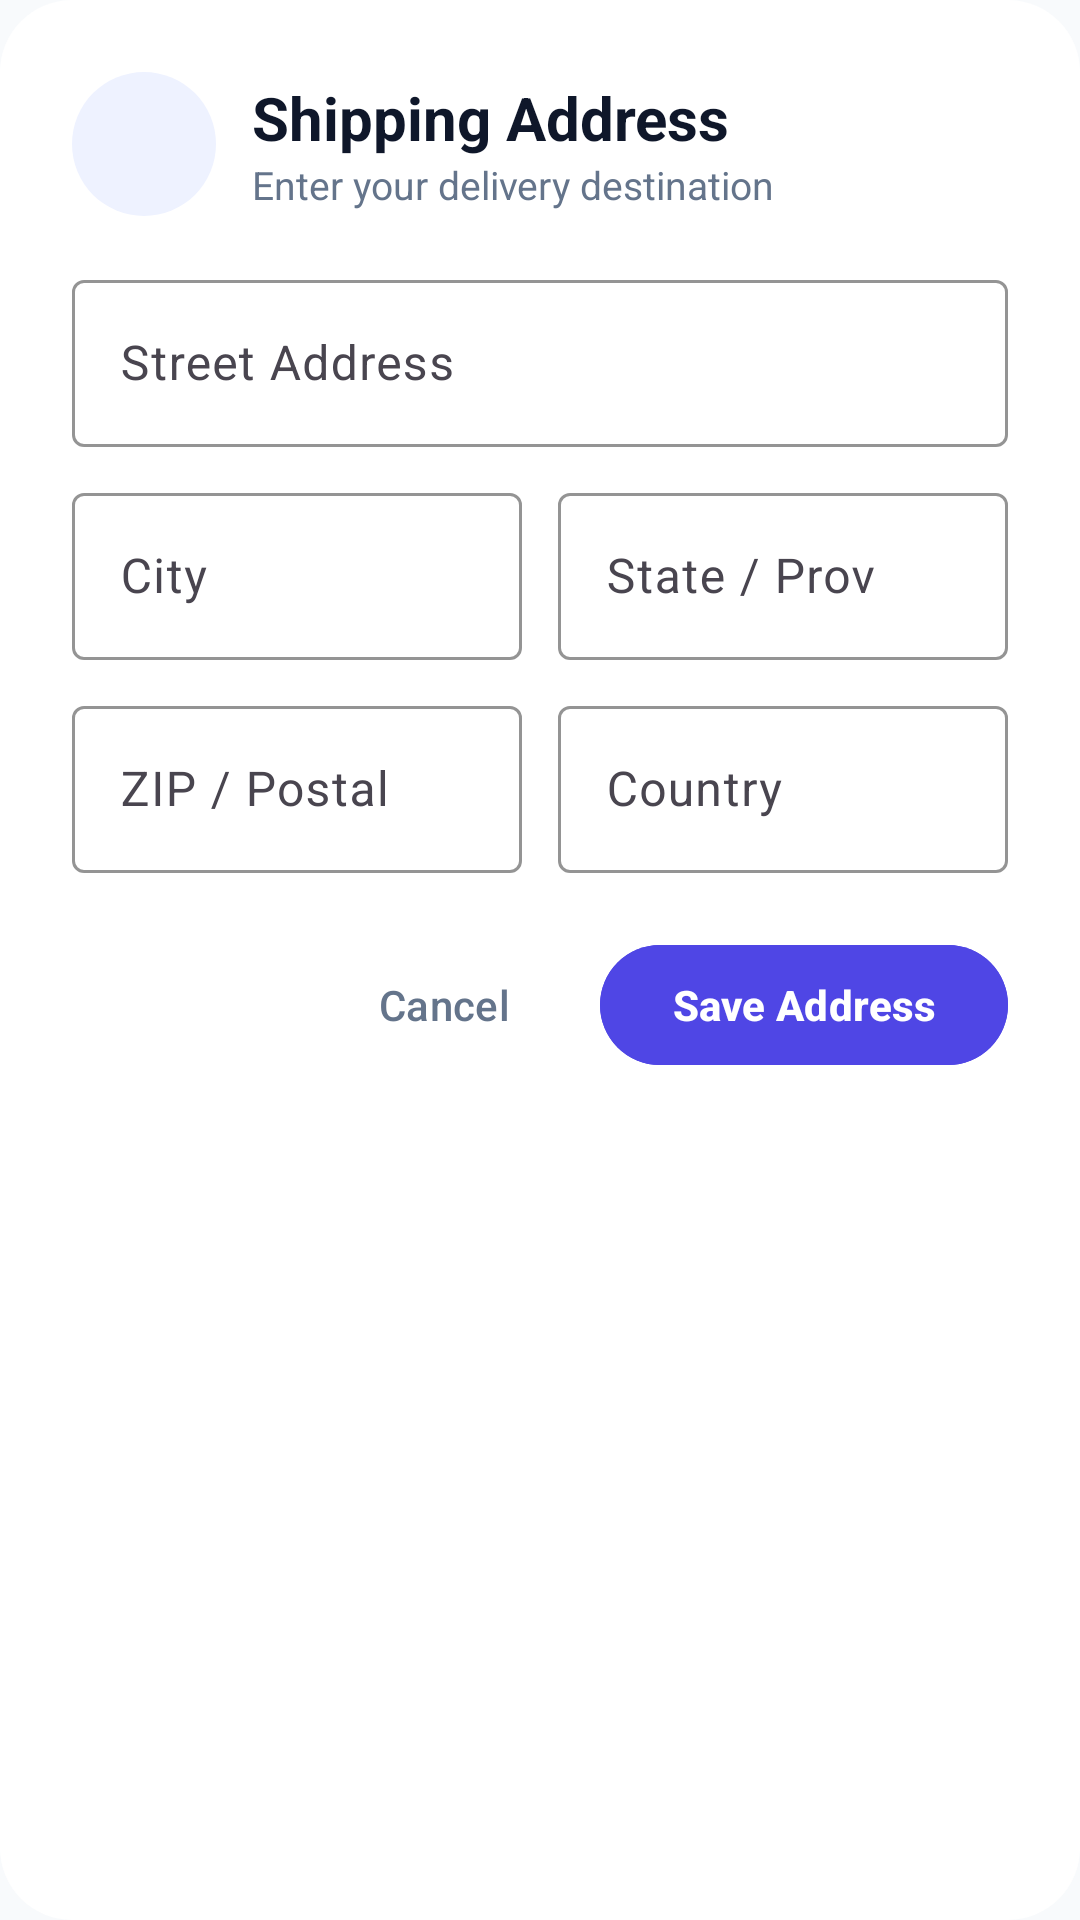

Layout XML and referenced resources for this Android screen:
<!-- AndroidManifest.xml: application theme AppTheme -->
<!-- res/layout/dialog_address_form.xml -->
<?xml version="1.0" encoding="utf-8"?>
<LinearLayout xmlns:android="http://schemas.android.com/apk/res/android"
    xmlns:app="http://schemas.android.com/apk/res-auto"
    android:layout_width="match_parent"
    android:layout_height="wrap_content"
    android:orientation="vertical"
    android:background="@drawable/bg_dialog_surface"
    android:padding="24dp">

    
    <LinearLayout
        android:layout_width="wrap_content"
        android:layout_height="wrap_content"
        android:orientation="horizontal"
        android:gravity="center_vertical"
        android:layout_marginBottom="16dp">

        <FrameLayout
            android:layout_width="48dp"
            android:layout_height="48dp"
            android:background="@drawable/bg_badge_rounded"
            android:backgroundTint="@color/colorPrimaryContainer"
            android:layout_marginEnd="12dp">

            <ImageView
                android:layout_width="24dp"
                android:layout_height="24dp"
                android:layout_gravity="center"
                android:src="@drawable/ic_location"
                app:tint="@color/colorPrimary" />
        </FrameLayout>

        <LinearLayout
            android:layout_width="wrap_content"
            android:layout_height="wrap_content"
            android:orientation="vertical">

            <TextView
                android:id="@+id/dialog_address_title"
                android:layout_width="wrap_content"
                android:layout_height="wrap_content"
                android:text="Shipping Address"
                android:textColor="@color/colorTextPrimary"
                android:textSize="20sp"
                android:textStyle="bold" />

            <TextView
                android:id="@+id/dialog_address_subtitle"
                android:layout_width="wrap_content"
                android:layout_height="wrap_content"
                android:text="Enter your delivery destination"
                android:textColor="@color/colorTextSecondary"
                android:textSize="13sp" />
        </LinearLayout>
    </LinearLayout>

    
    <com.google.android.material.textfield.TextInputLayout
        android:id="@+id/til_address_street"
        style="@style/Widget.Material3.TextInputLayout.OutlinedBox"
        android:layout_width="match_parent"
        android:layout_height="wrap_content"
        android:hint="Street Address"
        app:boxStrokeColor="@color/colorPrimary"
        app:hintTextColor="@color/colorPrimary"
        android:layout_marginBottom="10dp">

        <com.google.android.material.textfield.TextInputEditText
            android:id="@+id/et_address_street"
            android:layout_width="match_parent"
            android:layout_height="wrap_content"
            android:inputType="textPostalAddress"
            android:textColor="@color/colorTextPrimary"
            android:singleLine="true" />
    </com.google.android.material.textfield.TextInputLayout>

    
    <LinearLayout
        android:layout_width="match_parent"
        android:layout_height="wrap_content"
        android:orientation="horizontal"
        android:layout_marginBottom="10dp">

        <com.google.android.material.textfield.TextInputLayout
            android:id="@+id/til_address_city"
            style="@style/Widget.Material3.TextInputLayout.OutlinedBox"
            android:layout_width="0dp"
            android:layout_height="wrap_content"
            android:layout_weight="1"
            android:hint="City"
            app:boxStrokeColor="@color/colorPrimary"
            app:hintTextColor="@color/colorPrimary"
            android:layout_marginEnd="6dp">

            <com.google.android.material.textfield.TextInputEditText
                android:id="@+id/et_address_city"
                android:layout_width="match_parent"
                android:layout_height="wrap_content"
                android:inputType="textCapWords"
                android:textColor="@color/colorTextPrimary"
                android:singleLine="true" />
        </com.google.android.material.textfield.TextInputLayout>

        <com.google.android.material.textfield.TextInputLayout
            android:id="@+id/til_address_state"
            style="@style/Widget.Material3.TextInputLayout.OutlinedBox"
            android:layout_width="0dp"
            android:layout_height="wrap_content"
            android:layout_weight="1"
            android:hint="State / Prov"
            app:boxStrokeColor="@color/colorPrimary"
            app:hintTextColor="@color/colorPrimary"
            android:layout_marginStart="6dp">

            <com.google.android.material.textfield.TextInputEditText
                android:id="@+id/et_address_state"
                android:layout_width="match_parent"
                android:layout_height="wrap_content"
                android:inputType="textCapWords"
                android:textColor="@color/colorTextPrimary"
                android:singleLine="true" />
        </com.google.android.material.textfield.TextInputLayout>
    </LinearLayout>

    
    <LinearLayout
        android:layout_width="match_parent"
        android:layout_height="wrap_content"
        android:orientation="horizontal"
        android:layout_marginBottom="20dp">

        <com.google.android.material.textfield.TextInputLayout
            android:id="@+id/til_address_zip"
            style="@style/Widget.Material3.TextInputLayout.OutlinedBox"
            android:layout_width="0dp"
            android:layout_height="wrap_content"
            android:layout_weight="1"
            android:hint="ZIP / Postal"
            app:boxStrokeColor="@color/colorPrimary"
            app:hintTextColor="@color/colorPrimary"
            android:layout_marginEnd="6dp">

            <com.google.android.material.textfield.TextInputEditText
                android:id="@+id/et_address_zip"
                android:layout_width="match_parent"
                android:layout_height="wrap_content"
                android:inputType="textCapCharacters"
                android:textColor="@color/colorTextPrimary"
                android:singleLine="true" />
        </com.google.android.material.textfield.TextInputLayout>

        <com.google.android.material.textfield.TextInputLayout
            android:id="@+id/til_address_country"
            style="@style/Widget.Material3.TextInputLayout.OutlinedBox"
            android:layout_width="0dp"
            android:layout_height="wrap_content"
            android:layout_weight="1"
            android:hint="Country"
            app:boxStrokeColor="@color/colorPrimary"
            app:hintTextColor="@color/colorPrimary"
            android:layout_marginStart="6dp">

            <com.google.android.material.textfield.TextInputEditText
                android:id="@+id/et_address_country"
                android:layout_width="match_parent"
                android:layout_height="wrap_content"
                android:inputType="textCapWords"
                android:textColor="@color/colorTextPrimary"
                android:singleLine="true" />
        </com.google.android.material.textfield.TextInputLayout>
    </LinearLayout>

    
    <LinearLayout
        android:layout_width="match_parent"
        android:layout_height="wrap_content"
        android:orientation="horizontal"
        android:gravity="end">

        <com.google.android.material.button.MaterialButton
            android:id="@+id/btn_address_cancel"
            style="@style/Widget.Material3.Button.TextButton"
            android:layout_width="wrap_content"
            android:layout_height="48dp"
            android:text="Cancel"
            android:textColor="@color/colorTextSecondary"
            android:layout_marginEnd="8dp" />

        <com.google.android.material.button.MaterialButton
            android:id="@+id/btn_address_save"
            android:layout_width="wrap_content"
            android:layout_height="48dp"
            android:text="Save Address"
            android:textStyle="bold"
            android:backgroundTint="@color/colorPrimary"
            android:textColor="@color/colorOnPrimary" />
    </LinearLayout>
</LinearLayout>
<!-- resources referenced by this layout -->
<resources>
  <color name="colorOnPrimary">#FFFFFF</color>
  <color name="colorPrimary">#4F46E5</color>
  <color name="colorPrimaryContainer">#EEF2FF</color>
  <color name="colorTextPrimary">#0F172A</color>
  <color name="colorTextSecondary">#64748B</color>
  <!-- drawable bg_badge_rounded (drawable) -->
  <?xml version="1.0" encoding="utf-8"?>
  <shape xmlns:android="http://schemas.android.com/apk/res/android"
      android:shape="rectangle">
      <solid android:color="@color/colorSurfaceVariant" />
      <corners android:radius="100dp" />
  </shape>
  <!-- drawable bg_dialog_surface (drawable) -->
  <?xml version="1.0" encoding="utf-8"?>
  <shape xmlns:android="http://schemas.android.com/apk/res/android"
      android:shape="rectangle">
      <solid android:color="@color/colorSurface" />
      <corners android:radius="24dp" />
  </shape>
  <style name="AppTheme" parent="Theme.Material3.Light.NoActionBar">
  		<item name="colorPrimary">@color/colorPrimary</item>
  		<item name="colorPrimaryDark">@color/colorPrimaryDark</item>
  		<item name="colorAccent">@color/colorAccent</item>
  		<item name="android:windowBackground">@color/colorBackground</item>
  		<item name="android:colorBackground">@color/colorBackground</item>
  		<item name="android:statusBarColor">@android:color/transparent</item>
  		<item name="android:navigationBarColor">@android:color/transparent</item>
  		<item name="android:windowLightStatusBar">true</item>
  		<item name="android:windowLightNavigationBar">true</item>
  		<item name="materialAlertDialogTheme">@style/CustomMaterialAlertDialogTheme</item>
  	</style>
  <color name="colorSurfaceVariant">#F1F5F9</color>
  <color name="colorSurface">#FFFFFF</color>
  <color name="colorPrimaryDark">#4338CA</color>
  <color name="colorAccent">#4F46E5</color>
  <color name="colorBackground">#F8FAFC</color>
  <style name="CustomMaterialAlertDialogTheme" parent="ThemeOverlay.Material3.MaterialAlertDialog">
  		<item name="shapeAppearanceOverlay">@style/ShapeAppearance.Dialog.Rounded</item>
  		<item name="colorSurface">@color/colorSurface</item>
  		<item name="android:backgroundDimAmount">0.5</item>
  	</style>
  <style name="ShapeAppearance.Dialog.Rounded" parent="">
  		<item name="cornerSize">24dp</item>
  	</style>
</resources>
